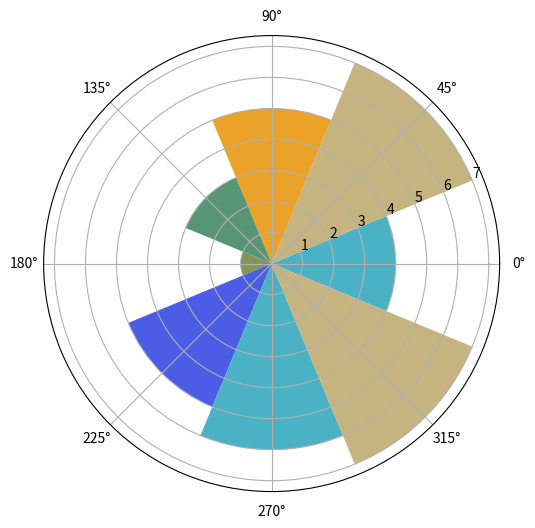

Source code (Python):
import numpy as zee
import matplotlib.pyplot as zii
N = 8
theta = zee.arange(0.,2*zee.pi, 2*zee.pi / N)
radius = zee.array([4,7,5,3,1,5,6,7])
zii.axes([0.025, 0.025, 0.95, 0.95], polar=True)
colors = zee.array(['#4bb2c5', '#c5b47f', '#EAA228', '#579575', '#839557', '#4b5de4'])
bars = zii.bar(theta, radius, width=(2*zee.pi/N), bottom=0.0, color=colors)
zii.show()
